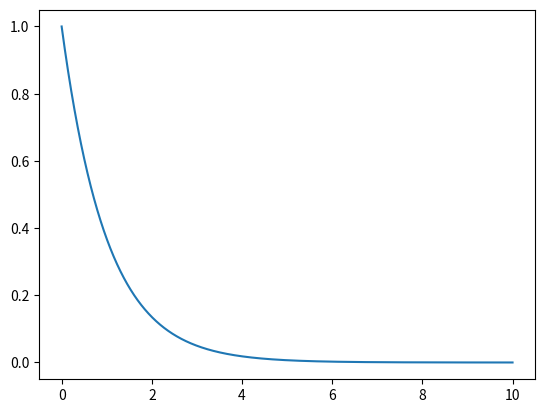

This chart was generated by the following Python code:
import numpy as np
from scipy.stats import expon
import matplotlib.pyplot as plt

x=np.arange(0,10,0.001)
plt.plot(x,expon.pdf(x))
plt.show()
